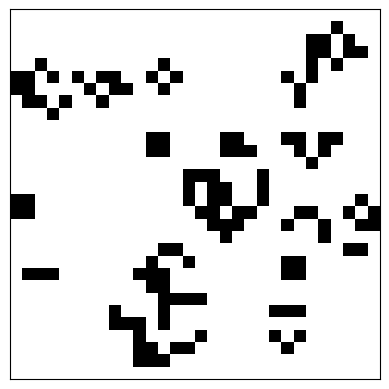

The matplotlib source for this figure:
import numpy as np
import matplotlib.pyplot as plt
import matplotlib.animation as anm

DEAD = 0
ALIVE = 1

def generate_cells(nx, ny):
    rng = np.random.default_rng()
    cells = rng.integers(0, 2, (nx, ny))
    return cells

def count_alive_cell(cells, x, y, nx, ny):
    n = 0
    for i in range(-1, 2):
        for j in range(-1, 2):
            if x+i < 0 or x+i >= nx or y+j < 0 or y+j >= ny:
                continue
            if i == 0 and j == 0:
                continue
            if cells[x+i][y+j] == ALIVE:
                n = n+1
    return n

def update_cells(cells, nx, ny):
    tmp_cells = np.copy(cells)

    for i in range(nx):
        for j in range(ny):
            n = count_alive_cell(cells, i, j, nx, ny)
            if cells[i][j] == DEAD:
                if n == 3:
                    tmp_cells[i][j] = ALIVE
            else:
                if n not in [2, 3]:
                    tmp_cells[i][j] = DEAD

    cells = np.copy(tmp_cells)

    return cells

def main(nx=30, ny=30, N=50):
    fig = plt.figure()
    plt.xticks([])
    plt.yticks([])
    
    ims = []
    
    cells = generate_cells(nx, ny)
    im = plt.imshow(cells, cmap=plt.cm.gray_r, animated=True)
    ims.append([im])
    
    for _ in range(N):
        cells = update_cells(cells, nx, ny)
        im = plt.imshow(cells, cmap=plt.cm.gray_r, animated=True)
        ims.append([im])

    ani = anm.ArtistAnimation(fig, ims, interval=100)
    ani.save('out.gif', writer='imagemagick')
    
if __name__ == "__main__":
    main()